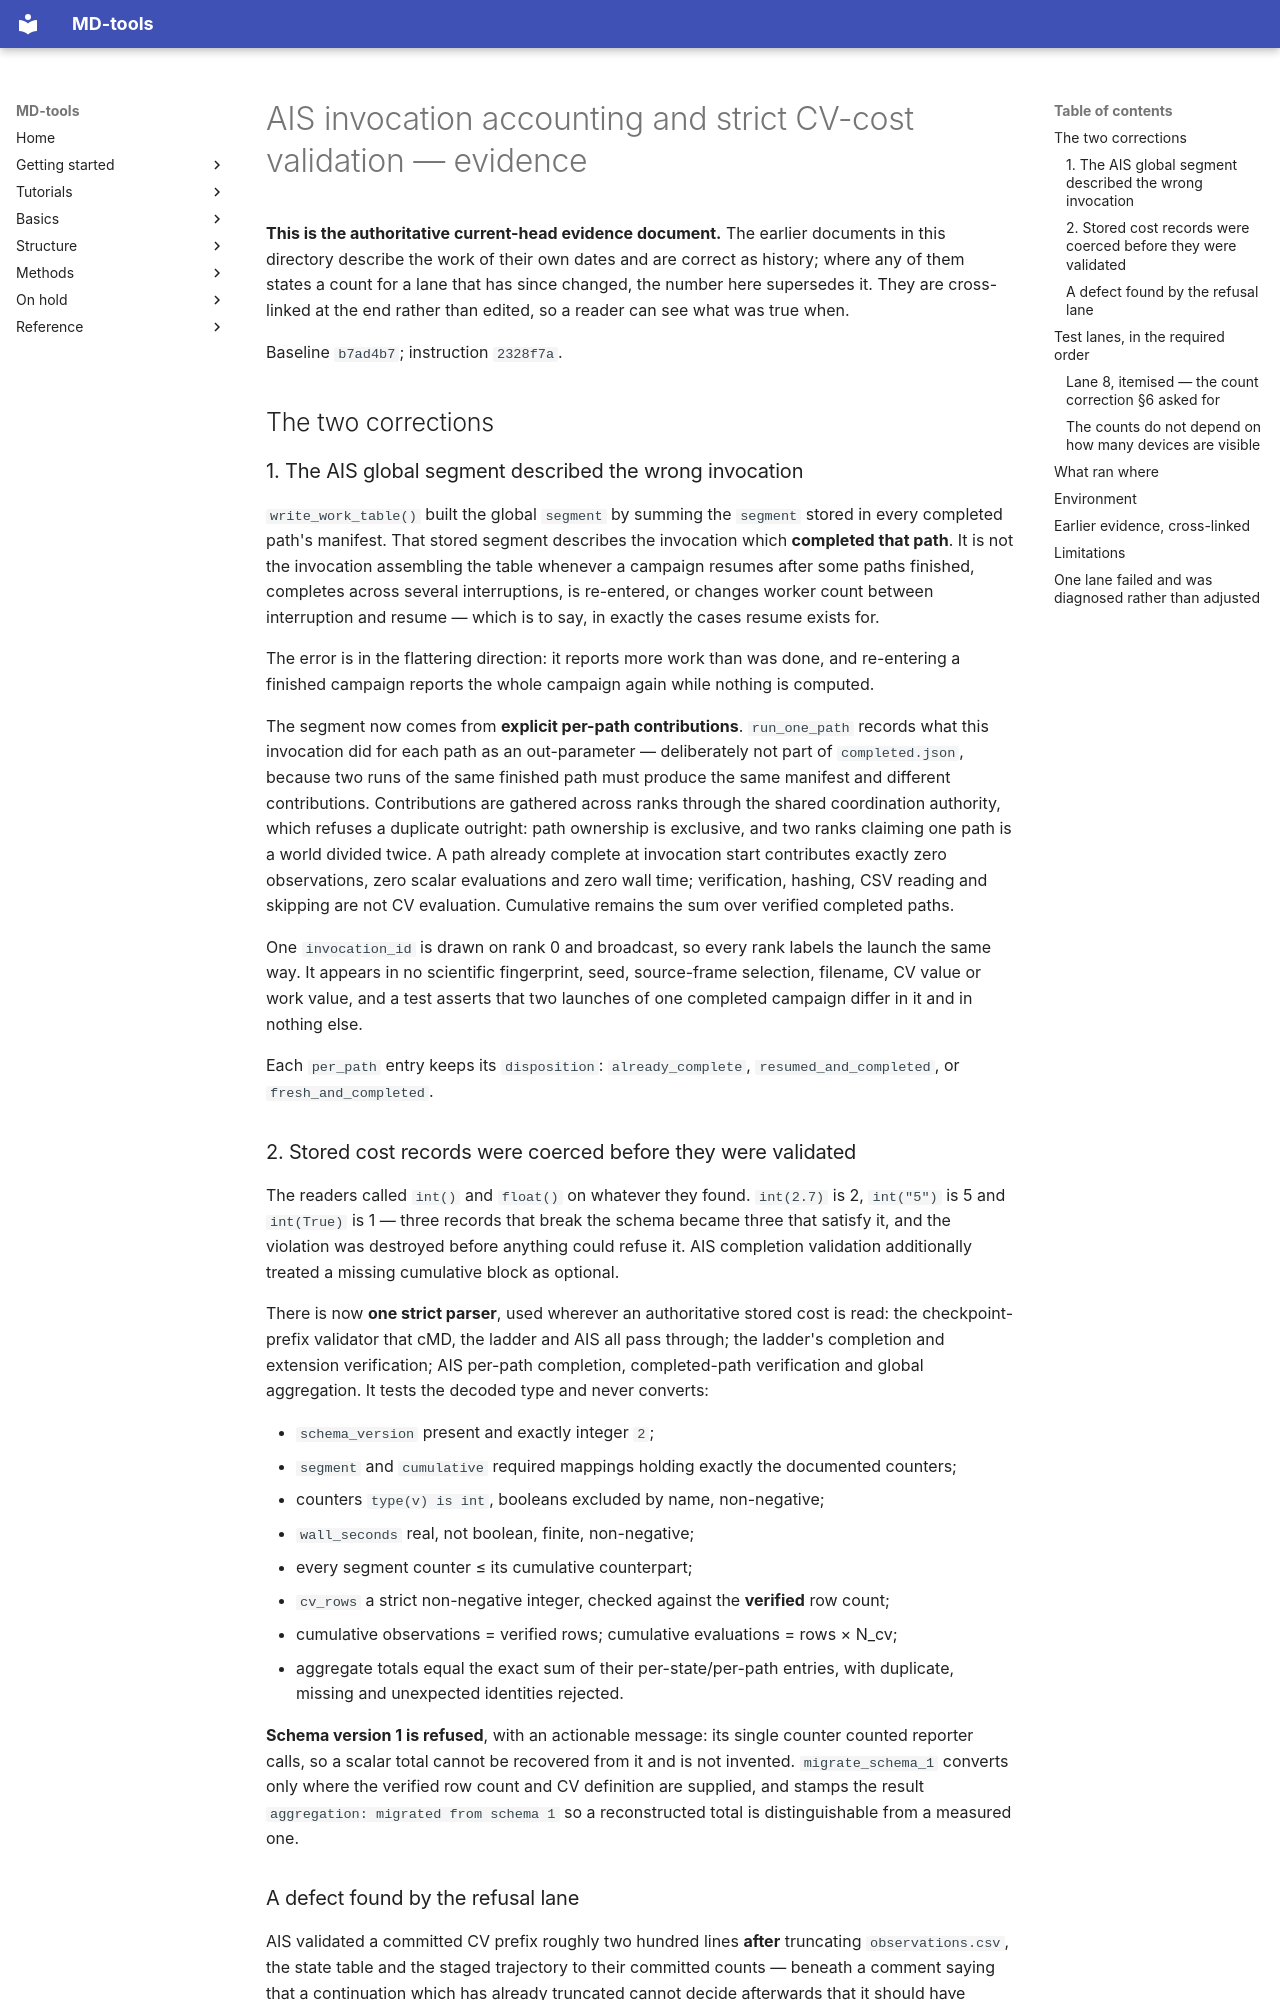

repository: csy0000/MD-tools · page: release-notes/20260907-ais-invocation-and-strict-cost-evidence/index.html · generator: mkdocs

# AIS invocation accounting and strict CV-cost validation — evidence

**This is the authoritative current-head evidence document.** The earlier documents in this
directory describe the work of their own dates and are correct as history; where any of them
states a count for a lane that has since changed, the number here supersedes it. They are
cross-linked at the end rather than edited, so a reader can see what was true when.

Baseline `b7ad4b7`; instruction `2328f7a`.

## The two corrections

### 1. The AIS global segment described the wrong invocation

`write_work_table()` built the global `segment` by summing the `segment` stored in every
completed path's manifest. That stored segment describes the invocation which **completed that
path**. It is not the invocation assembling the table whenever a campaign resumes after some
paths finished, completes across several interruptions, is re-entered, or changes worker count
between interruption and resume — which is to say, in exactly the cases resume exists for.

The error is in the flattering direction: it reports more work than was done, and re-entering a
finished campaign reports the whole campaign again while nothing is computed.

The segment now comes from **explicit per-path contributions**. `run_one_path` records what this
invocation did for each path as an out-parameter — deliberately not part of `completed.json`,
because two runs of the same finished path must produce the same manifest and different
contributions. Contributions are gathered across ranks through the shared coordination authority,
which refuses a duplicate outright: path ownership is exclusive, and two ranks claiming one path
is a world divided twice. A path already complete at invocation start contributes exactly zero
observations, zero scalar evaluations and zero wall time; verification, hashing, CSV reading and
skipping are not CV evaluation. Cumulative remains the sum over verified completed paths.

One `invocation_id` is drawn on rank 0 and broadcast, so every rank labels the launch the same
way. It appears in no scientific fingerprint, seed, source-frame selection, filename, CV value or
work value, and a test asserts that two launches of one completed campaign differ in it and in
nothing else.

Each `per_path` entry keeps its `disposition`: `already_complete`, `resumed_and_completed`, or
`fresh_and_completed`.
